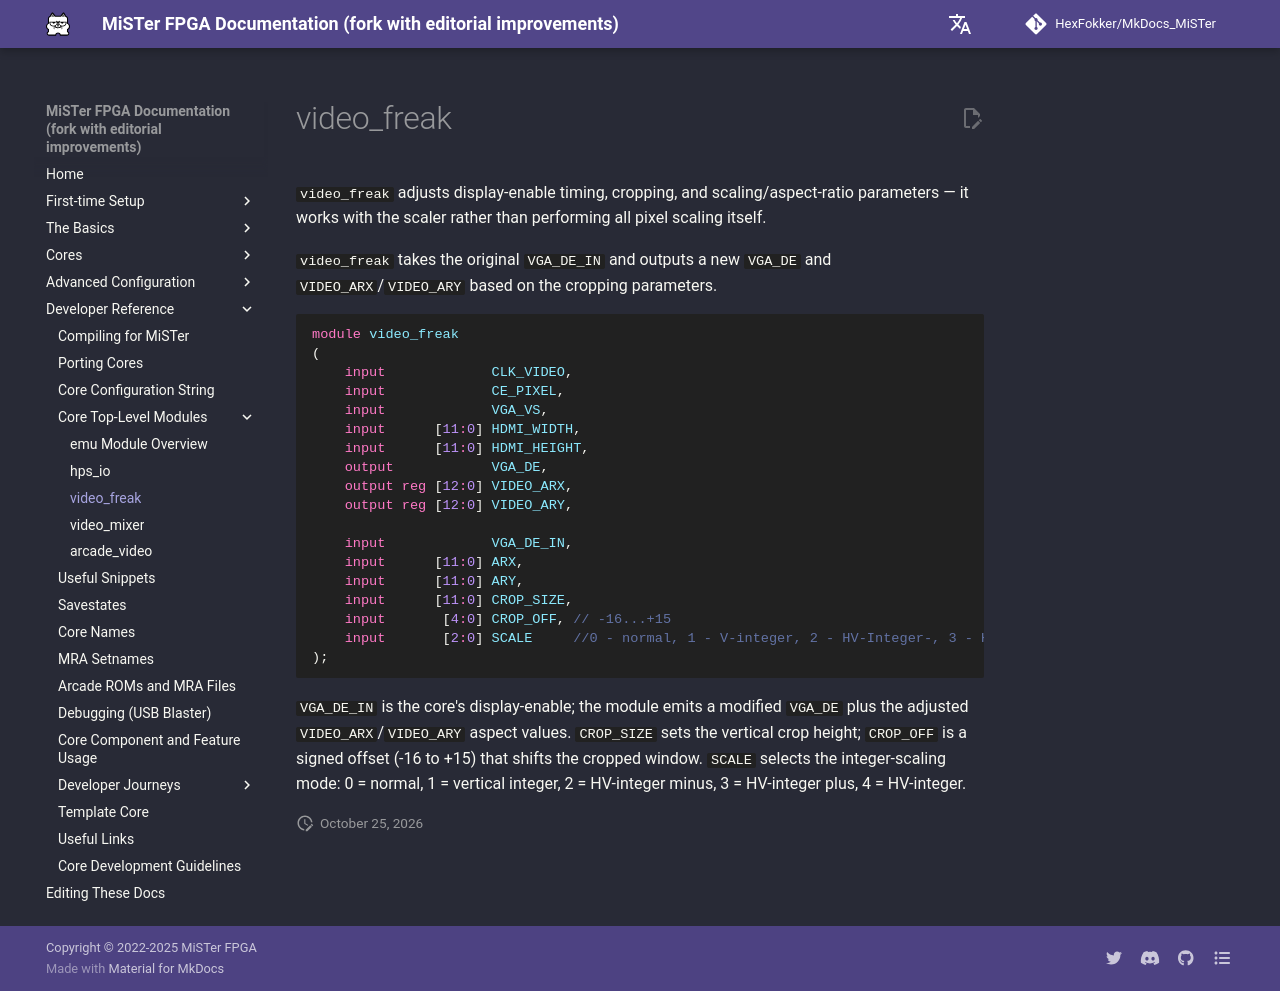

repository: HexFokker/MkDocs_MiSTer · page: developer/video_freak/index.html · generator: mkdocs

`video_freak` adjusts display-enable timing, cropping, and scaling/aspect-ratio parameters — it works with the scaler rather than performing all pixel scaling itself.

`video_freak` takes the original `VGA_DE_IN` and outputs a new `VGA_DE` and `VIDEO_ARX`/`VIDEO_ARY` based on the cropping parameters.
 
```verilog
module video_freak
(
	input             CLK_VIDEO,
	input             CE_PIXEL,
	input             VGA_VS,
	input      [11:0] HDMI_WIDTH,
	input      [11:0] HDMI_HEIGHT,
	output            VGA_DE,
	output reg [12:0] VIDEO_ARX,
	output reg [12:0] VIDEO_ARY,

	input             VGA_DE_IN,
	input      [11:0] ARX,
	input      [11:0] ARY,
	input      [11:0] CROP_SIZE,
	input       [4:0] CROP_OFF, // -16...+15
	input       [2:0] SCALE     //0 - normal, 1 - V-integer, 2 - HV-Integer-, 3 - HV-Integer+, 4 - HV-Integer
);
```


`VGA_DE_IN` is the core's display-enable; the module emits a modified `VGA_DE` plus the adjusted `VIDEO_ARX`/`VIDEO_ARY` aspect values. `CROP_SIZE` sets the vertical crop height; `CROP_OFF` is a signed offset (-16 to +15) that shifts the cropped window. `SCALE` selects the integer-scaling mode: 0 = normal, 1 = vertical integer, 2 = HV-integer minus, 3 = HV-integer plus, 4 = HV-integer.
